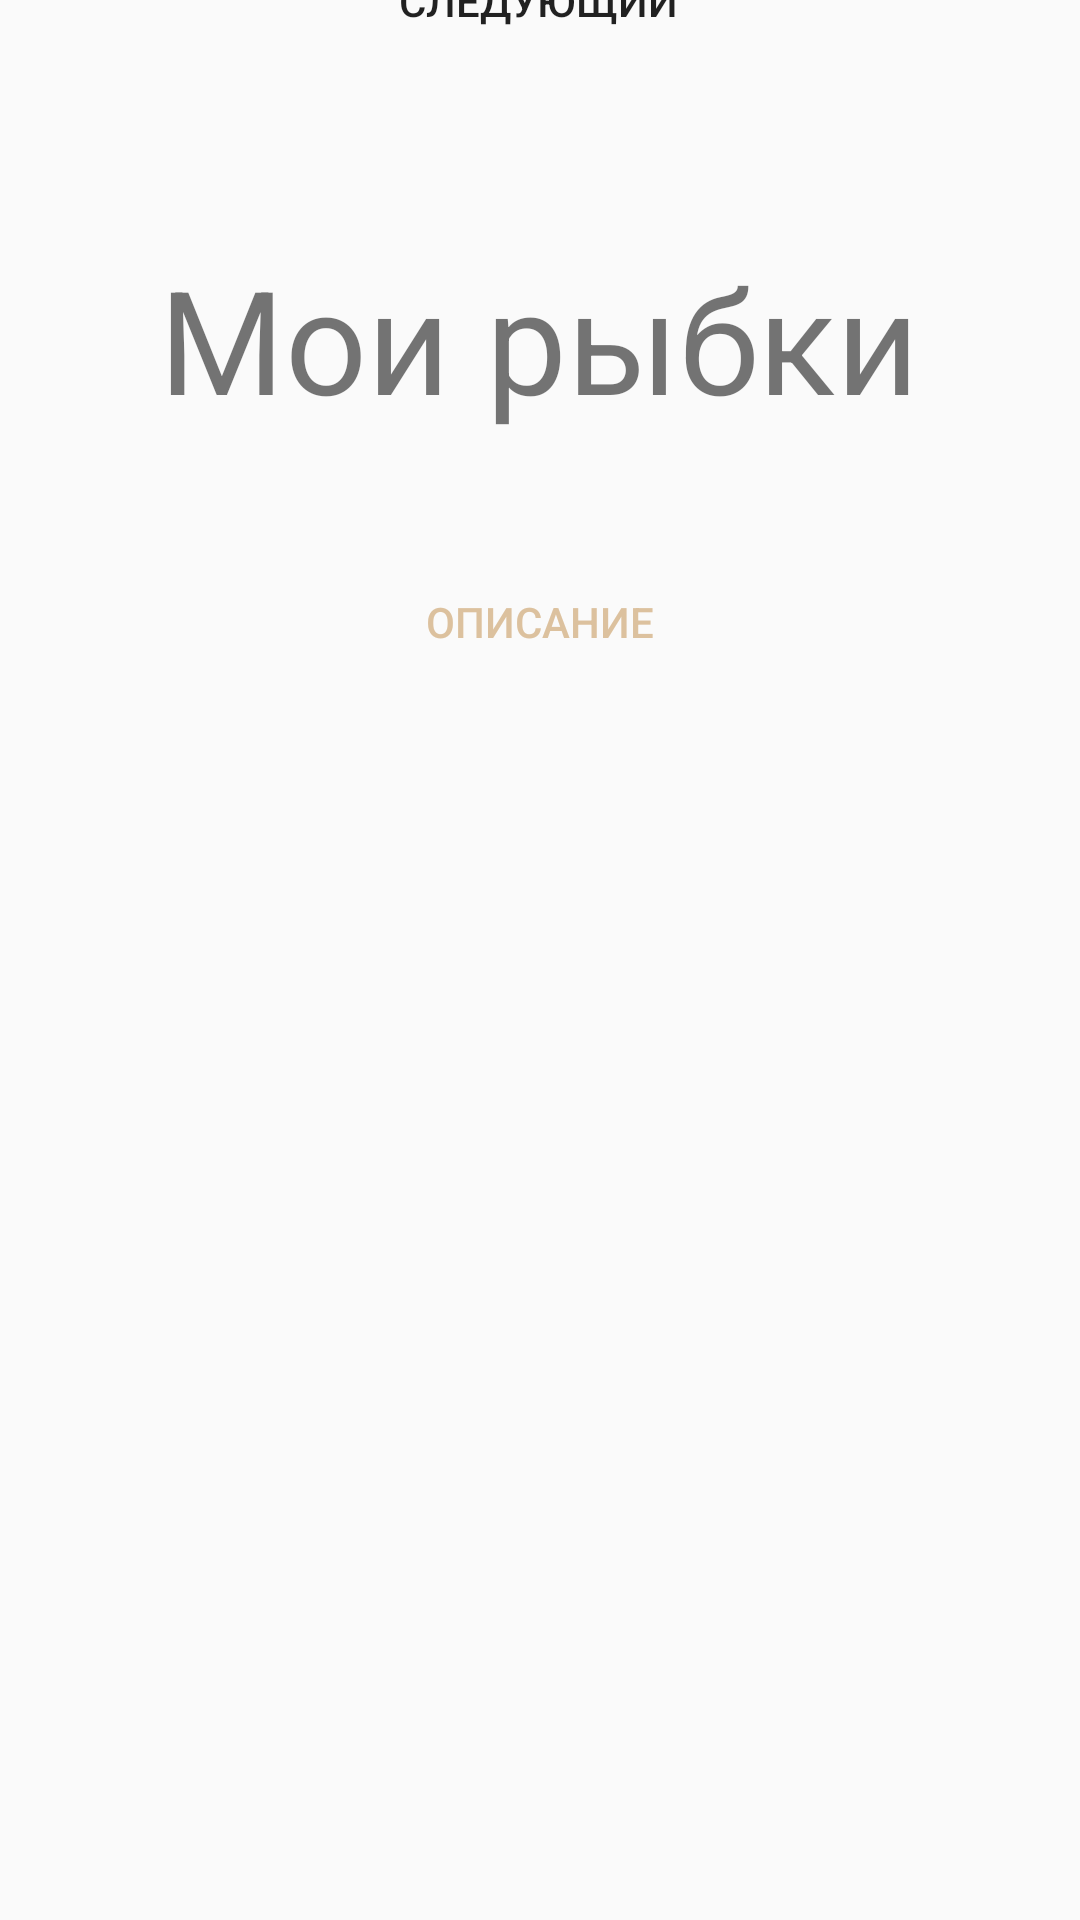

Here is an Android app screen rendered from its layout file. Give the layout XML and the strings, colors and styles it references.
<!-- AndroidManifest.xml: application theme Theme.MyHomeworkOutcome -->
<!-- res/layout/activity_my_fish.xml -->
<?xml version="1.0" encoding="utf-8"?>
<androidx.constraintlayout.widget.ConstraintLayout xmlns:android="http://schemas.android.com/apk/res/android"
    xmlns:app="http://schemas.android.com/apk/res-auto"
    xmlns:tools="http://schemas.android.com/tools"
    android:layout_width="match_parent"
    android:layout_height="match_parent"
    tools:context=".MyFishActivity">

    <ImageView
        android:id="@+id/imageView4"
        android:layout_width="wrap_content"
        android:layout_height="wrap_content"
        android:background="@android:color/holo_purple"
        android:scaleType="fitEnd"
        app:layout_constraintBottom_toBottomOf="parent"
        app:layout_constraintEnd_toEndOf="parent"
        app:layout_constraintHorizontal_bias="0.0"
        app:layout_constraintStart_toStartOf="parent"
        app:layout_constraintTop_toTopOf="parent"
        app:layout_constraintVertical_bias="0.0"
        app:srcCompat="@drawable/fish" />

    <TextView
        android:id="@+id/textView5"
        android:layout_width="wrap_content"
        android:layout_height="wrap_content"
        android:text="Мои рыбки"
        android:textSize="48sp"
        app:layout_constraintBottom_toBottomOf="parent"
        app:layout_constraintEnd_toEndOf="parent"
        app:layout_constraintHorizontal_bias="0.498"
        app:layout_constraintStart_toStartOf="parent"
        app:layout_constraintTop_toTopOf="@+id/imageView4"
        app:layout_constraintVertical_bias="0.14" />

    <Button
        android:id="@+id/button8"
        android:layout_width="wrap_content"
        android:layout_height="wrap_content"
        android:background="@drawable/roundstyle"
        android:backgroundTint="@android:color/holo_blue_light"
        android:text="следующий"
        android:onClick="onClickA"
        app:layout_constraintBottom_toBottomOf="@+id/imageView4"
        app:layout_constraintEnd_toEndOf="parent"
        app:layout_constraintHorizontal_bias="0.498"
        app:layout_constraintStart_toStartOf="parent"
        app:layout_constraintTop_toTopOf="parent"
        app:layout_constraintVertical_bias="0.976" />


    <Button
        android:id="@+id/button13"
        android:layout_width="215dp"
        android:layout_height="50dp"
        android:background="@drawable/roundstyle"
        android:backgroundTint="@android:color/holo_red_light"
        android:onClick="onClickJ"
        android:text="Описание"
        android:textColor="#DCC19E"
        app:layout_constraintBottom_toBottomOf="parent"
        app:layout_constraintEnd_toEndOf="parent"
        app:layout_constraintStart_toStartOf="parent"
        app:layout_constraintTop_toTopOf="parent"
        app:layout_constraintVertical_bias="0.309" />


</androidx.constraintlayout.widget.ConstraintLayout>
<!-- resources referenced by this layout -->
<resources>
  <style name="Theme.MyHomeworkOutcome" parent="Theme.AppCompat.Light.NoActionBar">
          
          <item name="colorPrimary">@color/purple_500</item>
          <item name="colorPrimaryVariant">@color/purple_700</item>
          <item name="colorOnPrimary">@color/white</item>
          
          <item name="colorSecondary">@color/teal_200</item>
          <item name="colorSecondaryVariant">@color/teal_700</item>
          <item name="colorOnSecondary">@color/black</item>
          
          <item name="android:statusBarColor">?attr/colorPrimaryVariant</item>
          
      </style>
  <!-- not gathered from this repository: default colours our renderer supplied (Android Studio template values) -->
  <color name="purple_500">#FF6200EE</color>
  <color name="purple_700">#FF3700B3</color>
  <color name="teal_200">#FF03DAC5</color>
  <color name="teal_700">#FF018786</color>
  <color name="black">#FF000000</color>
  <color name="white">#FFFFFFFF</color>
</resources>
